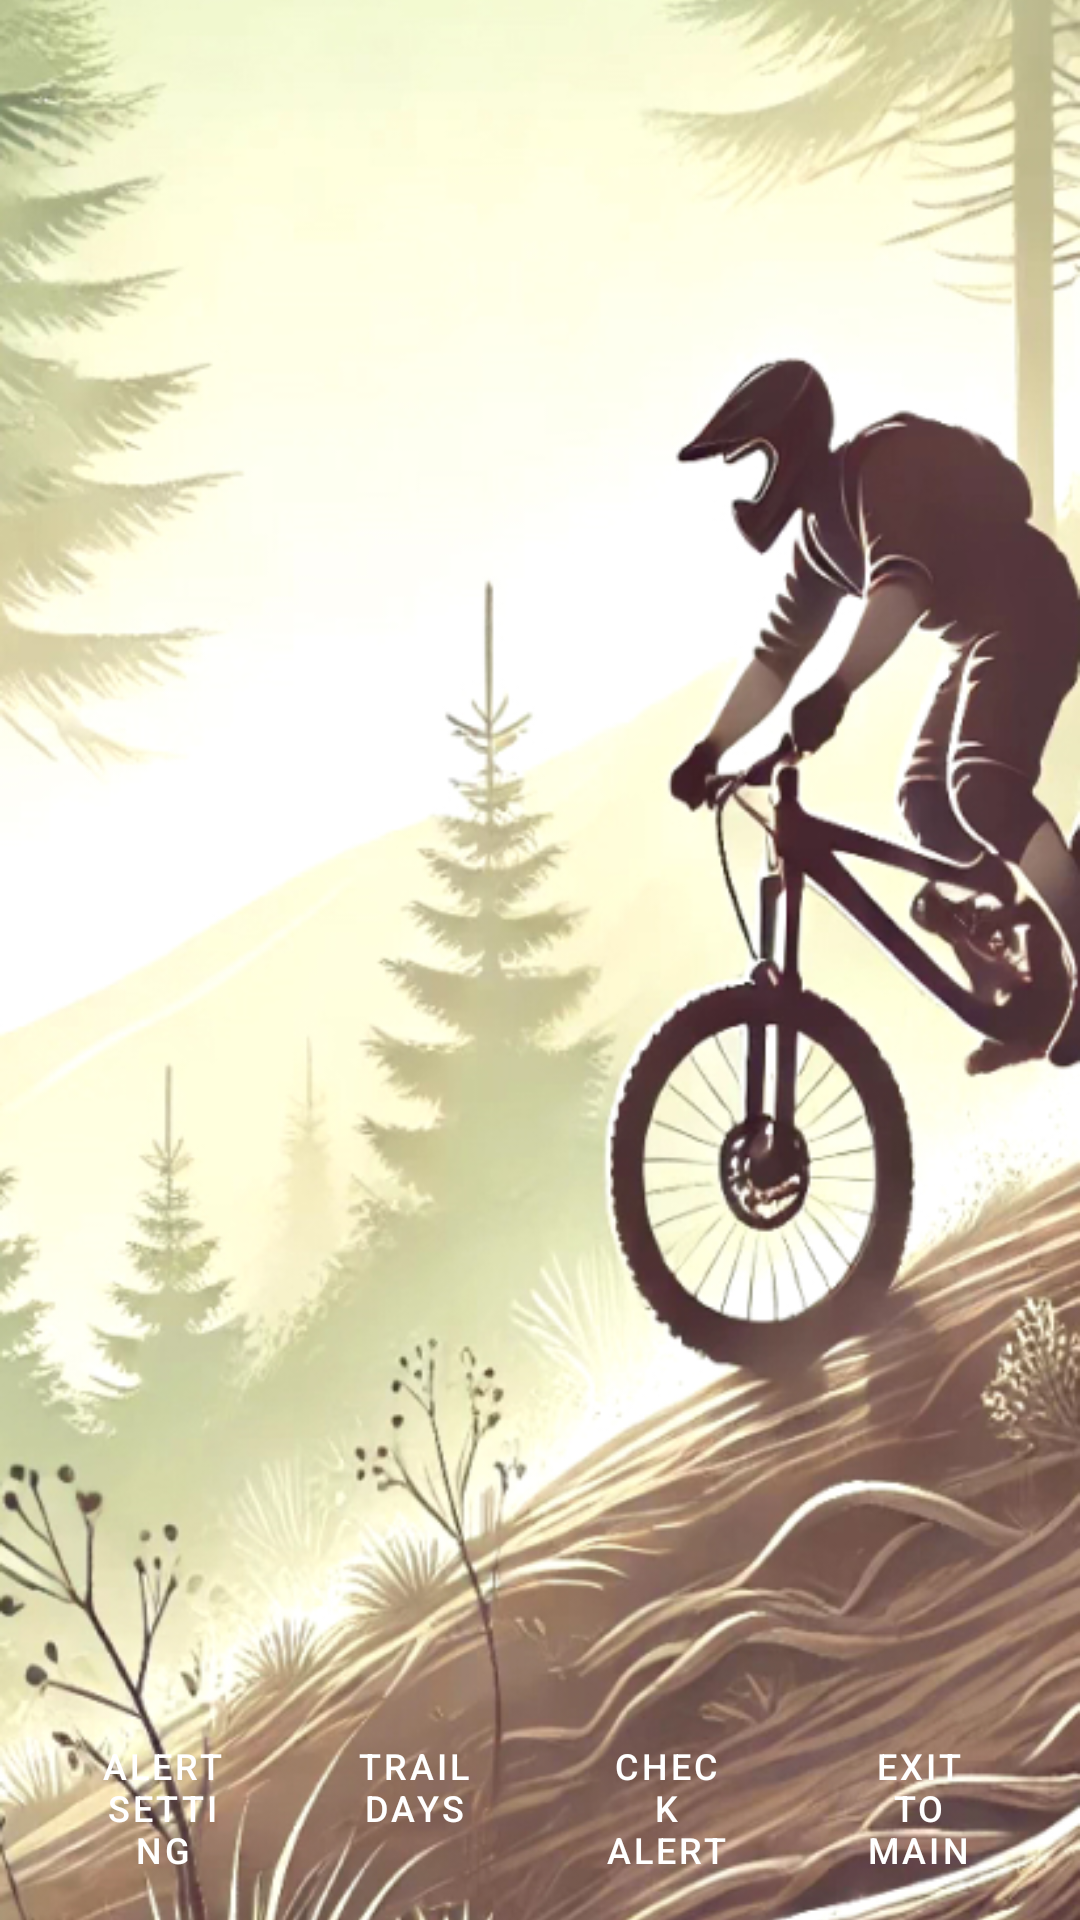

Android layout source for this screen:
<!-- AndroidManifest.xml: application theme Theme.MyApplication -->
<!-- res/layout/activity_main.xml -->
<RelativeLayout xmlns:android="http://schemas.android.com/apk/res/android"
    android:layout_width="match_parent"
    android:layout_height="match_parent"
    xmlns:app="http://schemas.android.com/apk/res-auto">

    
    <ImageView
        android:id="@+id/backgroundImage"
        android:layout_width="match_parent"
        android:layout_height="match_parent"
        android:contentDescription="@string/background_desc"
        android:scaleType="centerCrop"
        android:src="@drawable/background_image" />

    
    <TextView
        android:id="@+id/alertSchedulesTextView"
        android:layout_width="350dp"
        android:layout_height="wrap_content"
        android:layout_marginTop="16dp"
        android:padding="16dp"
        android:textSize="16sp"
        android:textColor="@android:color/black"
        android:gravity="start"
        android:layout_centerHorizontal="true"
        android:clickable="true"
        android:focusable="true"
        android:onClick="openWeatherDetails" />

    
    <include
        layout="@layout/buttons_layout"
        android:id="@+id/buttonsLayout"
        android:layout_width="match_parent"
        android:layout_height="wrap_content"
        android:layout_alignParentBottom="true" />

</RelativeLayout>
<!-- res/layout/buttons_layout.xml (included above) -->
<?xml version="1.0" encoding="utf-8"?>
<androidx.constraintlayout.widget.ConstraintLayout xmlns:android="http://schemas.android.com/apk/res/android"
    xmlns:app="http://schemas.android.com/apk/res-auto"
    android:layout_width="match_parent"
    android:layout_height="match_parent">

    
    <LinearLayout
        android:layout_width="match_parent"
        android:layout_height="wrap_content"
        android:orientation="horizontal"
        android:padding="16dp"
        app:layout_constraintTop_toTopOf="parent"
        app:layout_constraintStart_toStartOf="parent"
        app:layout_constraintEnd_toEndOf="parent">

        <Button
            android:id="@+id/button1"
            android:layout_width="0dp"
            android:layout_height="wrap_content"
            android:layout_weight="1"
            android:text="Alert Setting"
            android:textSize="12sp"
            android:layout_marginEnd="8dp"
            app:backgroundTint="@color/button_background_color"
            android:textColor="@color/gray" />

        <Button
            android:id="@+id/button2"
            android:layout_width="0dp"
            android:layout_height="wrap_content"
            android:layout_weight="1"
            android:text="Trail Days"
            android:textSize="12sp"
            android:layout_marginEnd="8dp"
            app:backgroundTint="@color/button_background_color"
            android:textColor="@color/gray" />

        <Button
            android:id="@+id/button3"
            android:layout_width="0dp"
            android:layout_height="wrap_content"
            android:layout_weight="1"
            android:text="Check Alert"
            android:textSize="12sp"
            android:layout_marginEnd="8dp"
            app:backgroundTint="@color/button_background_color"
            android:textColor="@color/gray" />

        <Button
            android:id="@+id/button4"
            android:layout_width="0dp"
            android:layout_height="wrap_content"
            android:layout_weight="1"
            android:text="Exit to Main"
            android:textSize="12sp"
            app:backgroundTint="@color/button_background_color"
            android:textColor="@color/gray" />
    </LinearLayout>
</androidx.constraintlayout.widget.ConstraintLayout>
<!-- resources referenced by this layout -->
<resources>
  <color name="button_background_color">#96A086</color>
  <color name="gray">#FFFFFF</color>
  <!-- drawable background_image: jpg bitmap (drawable, 316037 bytes) -->
  <string name="background_desc">Background image for the app</string>
  <style name="Theme.MyApplication" parent="Theme.MaterialComponents.DayNight.DarkActionBar">
          
          <item name="colorPrimaryVariant">@color/purple_700</item>
          <item name="colorOnPrimary">@color/white</item>
  
          
          <item name="colorSecondary">@color/teal_200</item>
          <item name="colorSecondaryVariant">@color/teal_700</item>
          <item name="colorOnSecondary">@color/black</item>
  
          
          <item name="android:statusBarColor">?attr/colorPrimaryVariant</item>
  
          
          <item name="buttonStyle">@style/CustomButtonStyle</item>
      </style>
  <color name="purple_700">#FF3700B3</color>
  <color name="white">#FFFFFFFF</color>
  <color name="teal_200">#FF03DAC5</color>
  <color name="teal_700">#FF018786</color>
  <color name="black">#FF000000</color>
  <style name="CustomButtonStyle" parent="Widget.MaterialComponents.Button">
          <item name="backgroundTint">@color/button_background_color</item>
          <item name="android:textColor">@color/gray</item> 
      </style>
</resources>
